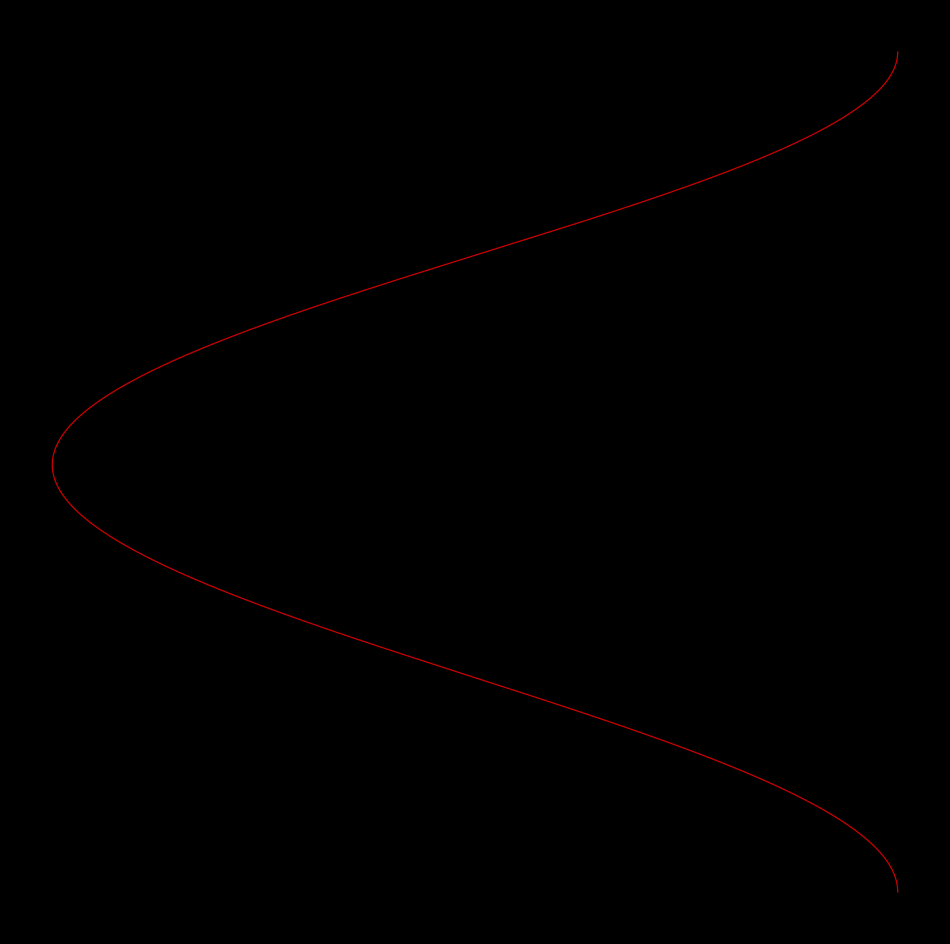

The matplotlib source for this figure: (Note: this script raises an exception after producing the figure.)
import matplotlib.pylab as plt
import numpy as np
import pandas as pd
from math import cos, sin, log, tan, gamma, pi, exp, sqrt

n = 0
for y in np.linspace(0.1, 35, 210):
    p = plt.figure(figsize=(12, 12), facecolor='black')
    p = plt.axis('off')
    plt.plot(
        [cos(x) for x in np.linspace(0, 2 * pi, 4000)],
        [cos(x**2) * sin(x) for x in np.linspace(0, y * pi, 4000)],
        lw=0.9,
        alpha=0.8,
        color=plt.cm.hsv(n / 420),
    )
    plt.savefig(
        f'C:/Users/<user>/Pictures/RandomPlots/02122019/plor{n}.png',
        facecolor='black',
    )
    n += 1

for y in np.linspace(0.1, 35, 210):
    p = plt.figure(figsize=(12, 12), facecolor='black')
    p = plt.axis('off')
    plt.plot(
        [cos(x) for x in np.linspace(0, 2 * pi, 4000)],
        [cos(x**2) * sin(x) for x in np.linspace(0, (35 - y) * pi, 4000)],
        lw=0.9,
        alpha=0.8,
        color=plt.cm.hsv(n / 420),
    )
    plt.savefig(
        f'C:/Users/<user>/Pictures/RandomPlots/02122019/plor{n}.png',
        facecolor='black',
    )
    n += 1
